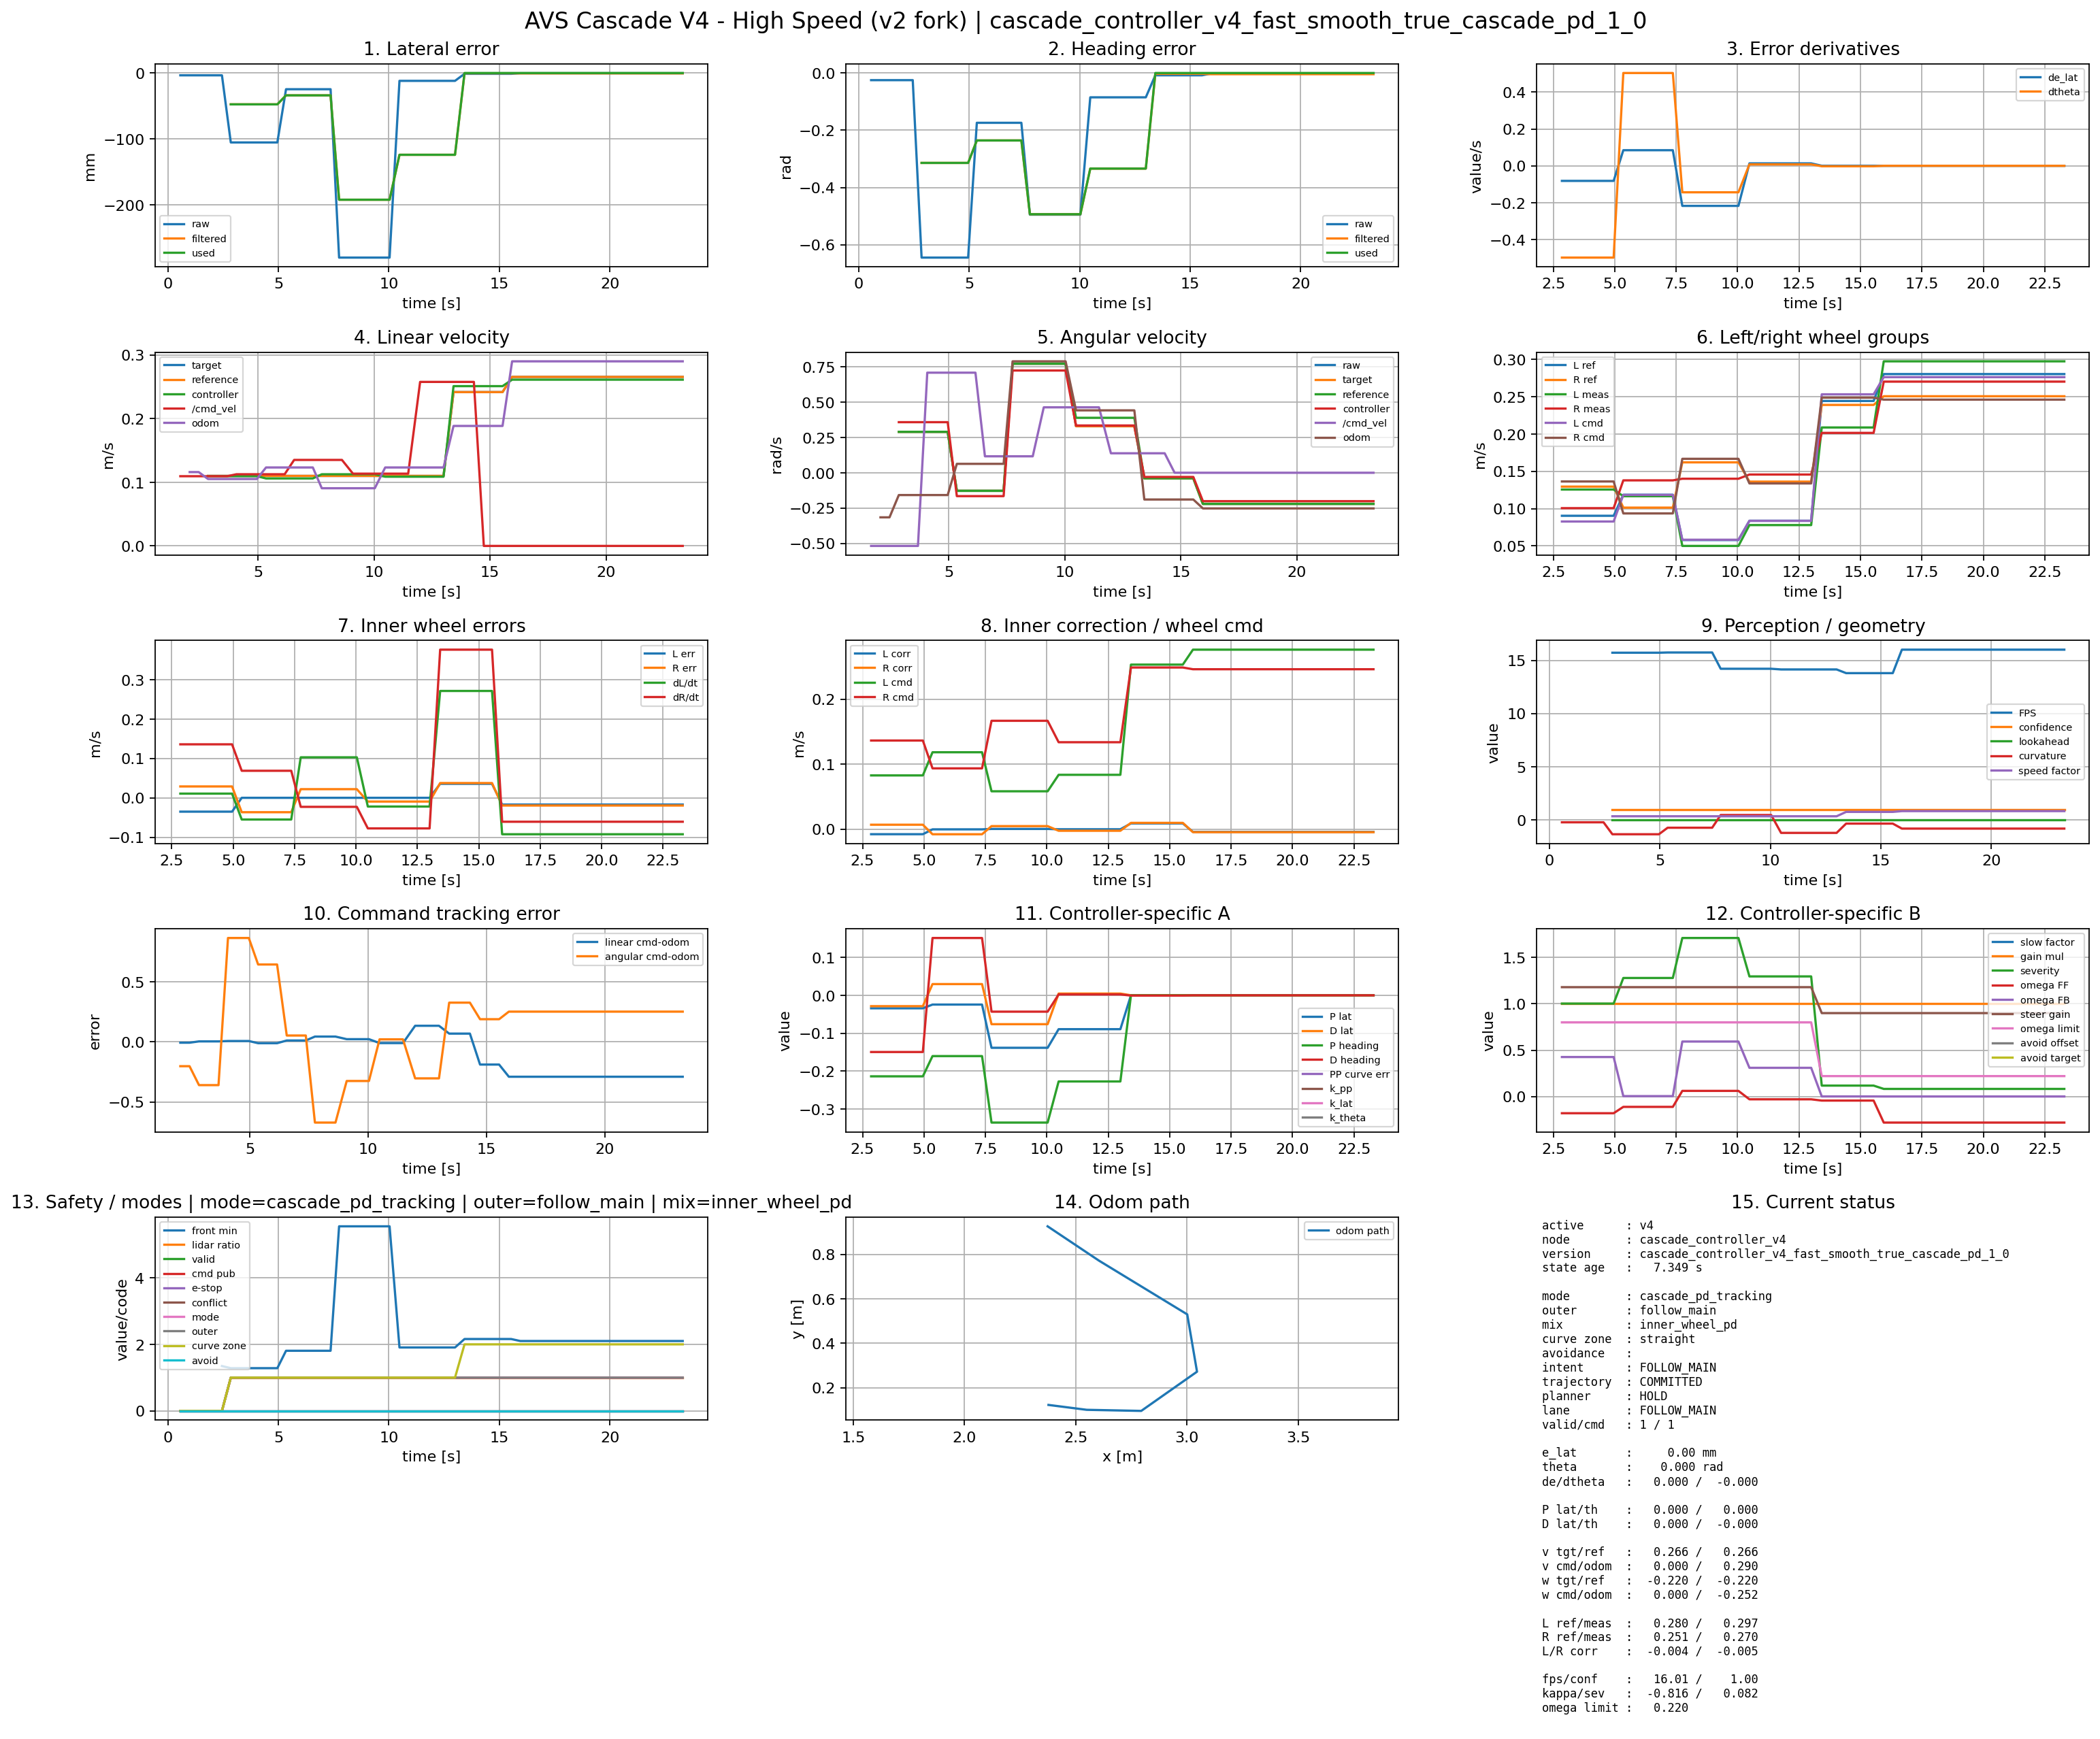

Data behind this chart, as committed beside it:
time_wall_s, t_s, active_controller, controller_node, controller_version, controller_mode, outer_mode, mix_mode, curve_zone, avoidance_mode, lane_state, intent_hint, trajectory_hint, planner_status_hint, raw_valid, cmd_published, epsilon_x_mm, e_lat_raw_mm, e_lat_filtered_mm, e_lat_used_mm, theta_raw_rad, theta_filtered_rad, theta_used_rad, de_lat_mps
1785741694, 0.5654, , , , , , , , , FOLLOW_MAIN, , , , 0, 0, -3.5, -3.5, nan, nan, -0.025, nan, nan, nan
1785741695, 1.656, , , , , , , , , FOLLOW_MAIN, , , , 0, 0, -3.5, -3.5, nan, nan, -0.025, nan, nan, nan
1785741696, 2.06, , , , , , , , , FOLLOW_MAIN, , , , 0, 0, -3.5, -3.5, nan, nan, -0.025, nan, nan, nan
1785741696, 2.449, , , , , , , , , FOLLOW_MAIN, , , , 0, 0, -3.5, -3.5, nan, nan, -0.025, nan, nan, nan
1785741696, 2.849, v4, cascade_controller_v4, cascade_controller_v4_fast_smooth_true_c…, cascade_pd_tracking, follow_main, inner_wheel_pd, sharp, , FOLLOW_MAIN, FOLLOW_MAIN, COMMITTED, UNKNOWN, 1, 1, -105.3, -105.3, -47.52, -47.52, -0.645, -0.3142, -0.3142, -0.08184
1785741697, 3.266, v4, cascade_controller_v4, cascade_controller_v4_fast_smooth_true_c…, cascade_pd_tracking, follow_main, inner_wheel_pd, sharp, , FOLLOW_MAIN, FOLLOW_MAIN, COMMITTED, UNKNOWN, 1, 1, -105.3, -105.3, -47.52, -47.52, -0.645, -0.3142, -0.3142, -0.08184
1785741697, 3.674, v4, cascade_controller_v4, cascade_controller_v4_fast_smooth_true_c…, cascade_pd_tracking, follow_main, inner_wheel_pd, sharp, , FOLLOW_MAIN, FOLLOW_MAIN, COMMITTED, UNKNOWN, 1, 1, -105.3, -105.3, -47.52, -47.52, -0.645, -0.3142, -0.3142, -0.08184
1785741698, 4.075, v4, cascade_controller_v4, cascade_controller_v4_fast_smooth_true_c…, cascade_pd_tracking, follow_main, inner_wheel_pd, sharp, , FOLLOW_MAIN, FOLLOW_MAIN, COMMITTED, UNKNOWN, 1, 1, -105.3, -105.3, -47.52, -47.52, -0.645, -0.3142, -0.3142, -0.08184
1785741698, 4.475, v4, cascade_controller_v4, cascade_controller_v4_fast_smooth_true_c…, cascade_pd_tracking, follow_main, inner_wheel_pd, sharp, , FOLLOW_MAIN, FOLLOW_MAIN, COMMITTED, UNKNOWN, 1, 1, -105.3, -105.3, -47.52, -47.52, -0.645, -0.3142, -0.3142, -0.08184
1785741698, 4.955, v4, cascade_controller_v4, cascade_controller_v4_fast_smooth_true_c…, cascade_pd_tracking, follow_main, inner_wheel_pd, sharp, , FOLLOW_MAIN, FOLLOW_MAIN, COMMITTED, UNKNOWN, 1, 1, -105.3, -105.3, -47.52, -47.52, -0.645, -0.3142, -0.3142, -0.08184
1785741699, 5.348, v4, cascade_controller_v4, cascade_controller_v4_fast_smooth_true_c…, cascade_pd_tracking, follow_main, inner_wheel_pd, sharp, , FOLLOW_MAIN, FOLLOW_MAIN, COMMITTED, HOLD, 1, 1, -24.6, -24.6, -33.89, -33.89, -0.174, -0.2357, -0.2357, 0.08466
1785741699, 5.736, v4, cascade_controller_v4, cascade_controller_v4_fast_smooth_true_c…, cascade_pd_tracking, follow_main, inner_wheel_pd, sharp, , FOLLOW_MAIN, FOLLOW_MAIN, COMMITTED, HOLD, 1, 1, -24.6, -24.6, -33.89, -33.89, -0.174, -0.2357, -0.2357, 0.08466
1785741700, 6.15, v4, cascade_controller_v4, cascade_controller_v4_fast_smooth_true_c…, cascade_pd_tracking, follow_main, inner_wheel_pd, sharp, , FOLLOW_MAIN, FOLLOW_MAIN, COMMITTED, HOLD, 1, 1, -24.6, -24.6, -33.89, -33.89, -0.174, -0.2357, -0.2357, 0.08466
1785741700, 6.559, v4, cascade_controller_v4, cascade_controller_v4_fast_smooth_true_c…, cascade_pd_tracking, follow_main, inner_wheel_pd, sharp, , FOLLOW_MAIN, FOLLOW_MAIN, COMMITTED, HOLD, 1, 1, -24.6, -24.6, -33.89, -33.89, -0.174, -0.2357, -0.2357, 0.08466
1785741700, 6.966, v4, cascade_controller_v4, cascade_controller_v4_fast_smooth_true_c…, cascade_pd_tracking, follow_main, inner_wheel_pd, sharp, , FOLLOW_MAIN, FOLLOW_MAIN, COMMITTED, HOLD, 1, 1, -24.6, -24.6, -33.89, -33.89, -0.174, -0.2357, -0.2357, 0.08466
1785741701, 7.364, v4, cascade_controller_v4, cascade_controller_v4_fast_smooth_true_c…, cascade_pd_tracking, follow_main, inner_wheel_pd, sharp, , FOLLOW_MAIN, FOLLOW_MAIN, COMMITTED, HOLD, 1, 1, -24.6, -24.6, -33.89, -33.89, -0.174, -0.2357, -0.2357, 0.08466
1785741701, 7.75, v4, cascade_controller_v4, cascade_controller_v4_fast_smooth_true_c…, cascade_pd_tracking, follow_main, inner_wheel_pd, sharp, , FOLLOW_MAIN, FOLLOW_MAIN, COMMITTED, UNKNOWN, 1, 1, -279.9, -279.9, -192.2, -192.2, -0.495, -0.4935, -0.4935, -0.2175
1785741702, 8.158, v4, cascade_controller_v4, cascade_controller_v4_fast_smooth_true_c…, cascade_pd_tracking, follow_main, inner_wheel_pd, sharp, , FOLLOW_MAIN, FOLLOW_MAIN, COMMITTED, UNKNOWN, 1, 1, -279.9, -279.9, -192.2, -192.2, -0.495, -0.4935, -0.4935, -0.2175
1785741702, 8.618, v4, cascade_controller_v4, cascade_controller_v4_fast_smooth_true_c…, cascade_pd_tracking, follow_main, inner_wheel_pd, sharp, , FOLLOW_MAIN, FOLLOW_MAIN, COMMITTED, UNKNOWN, 1, 1, -279.9, -279.9, -192.2, -192.2, -0.495, -0.4935, -0.4935, -0.2175
1785741703, 9.093, v4, cascade_controller_v4, cascade_controller_v4_fast_smooth_true_c…, cascade_pd_tracking, follow_main, inner_wheel_pd, sharp, , FOLLOW_MAIN, FOLLOW_MAIN, COMMITTED, UNKNOWN, 1, 1, -279.9, -279.9, -192.2, -192.2, -0.495, -0.4935, -0.4935, -0.2175
1785741703, 9.558, v4, cascade_controller_v4, cascade_controller_v4_fast_smooth_true_c…, cascade_pd_tracking, follow_main, inner_wheel_pd, sharp, , FOLLOW_MAIN, FOLLOW_MAIN, COMMITTED, UNKNOWN, 1, 1, -279.9, -279.9, -192.2, -192.2, -0.495, -0.4935, -0.4935, -0.2175
1785741703, 10.03, v4, cascade_controller_v4, cascade_controller_v4_fast_smooth_true_c…, cascade_pd_tracking, follow_main, inner_wheel_pd, sharp, , FOLLOW_MAIN, FOLLOW_MAIN, COMMITTED, UNKNOWN, 1, 1, -279.9, -279.9, -192.2, -192.2, -0.495, -0.4935, -0.4935, -0.2175
1785741704, 10.48, v4, cascade_controller_v4, cascade_controller_v4_fast_smooth_true_c…, cascade_pd_tracking, follow_main, inner_wheel_pd, sharp, , FOLLOW_MAIN, FOLLOW_MAIN, COMMITTED, UNKNOWN, 1, 1, -11.9, -11.9, -124, -124, -0.085, -0.334, -0.334, 0.01321
1785741704, 11.01, v4, cascade_controller_v4, cascade_controller_v4_fast_smooth_true_c…, cascade_pd_tracking, follow_main, inner_wheel_pd, sharp, , FOLLOW_MAIN, FOLLOW_MAIN, COMMITTED, UNKNOWN, 1, 1, -11.9, -11.9, -124, -124, -0.085, -0.334, -0.334, 0.01321
1785741705, 11.47, v4, cascade_controller_v4, cascade_controller_v4_fast_smooth_true_c…, cascade_pd_tracking, follow_main, inner_wheel_pd, sharp, , FOLLOW_MAIN, FOLLOW_MAIN, COMMITTED, UNKNOWN, 1, 1, -11.9, -11.9, -124, -124, -0.085, -0.334, -0.334, 0.01321
1785741705, 11.99, v4, cascade_controller_v4, cascade_controller_v4_fast_smooth_true_c…, cascade_pd_tracking, follow_main, inner_wheel_pd, sharp, , FOLLOW_MAIN, FOLLOW_MAIN, COMMITTED, UNKNOWN, 1, 1, -11.9, -11.9, -124, -124, -0.085, -0.334, -0.334, 0.01321
1785741706, 12.53, v4, cascade_controller_v4, cascade_controller_v4_fast_smooth_true_c…, cascade_pd_tracking, follow_main, inner_wheel_pd, sharp, , FOLLOW_MAIN, FOLLOW_MAIN, COMMITTED, UNKNOWN, 1, 1, -11.9, -11.9, -124, -124, -0.085, -0.334, -0.334, 0.01321
1785741706, 12.99, v4, cascade_controller_v4, cascade_controller_v4_fast_smooth_true_c…, cascade_pd_tracking, follow_main, inner_wheel_pd, sharp, , FOLLOW_MAIN, FOLLOW_MAIN, COMMITTED, UNKNOWN, 1, 1, -11.9, -11.9, -124, -124, -0.085, -0.334, -0.334, 0.01321
1785741707, 13.42, v4, cascade_controller_v4, cascade_controller_v4_fast_smooth_true_c…, cascade_pd_tracking, follow_main, inner_wheel_pd, straight, , FOLLOW_MAIN, FOLLOW_MAIN, COMMITTED, HOLD, 1, 1, -1.2, -1.2, -0.3668, 0.0, -0.008, -0.00281, 0.0, 0.0002337
1785741707, 13.88, v4, cascade_controller_v4, cascade_controller_v4_fast_smooth_true_c…, cascade_pd_tracking, follow_main, inner_wheel_pd, straight, , FOLLOW_MAIN, FOLLOW_MAIN, COMMITTED, HOLD, 1, 1, -1.2, -1.2, -0.3668, 0.0, -0.008, -0.00281, 0.0, 0.0002337
1785741708, 14.3, v4, cascade_controller_v4, cascade_controller_v4_fast_smooth_true_c…, cascade_pd_tracking, follow_main, inner_wheel_pd, straight, , FOLLOW_MAIN, FOLLOW_MAIN, COMMITTED, HOLD, 1, 1, -1.2, -1.2, -0.3668, 0.0, -0.008, -0.00281, 0.0, 0.0002337
1785741708, 14.73, v4, cascade_controller_v4, cascade_controller_v4_fast_smooth_true_c…, cascade_pd_tracking, follow_main, inner_wheel_pd, straight, , FOLLOW_MAIN, FOLLOW_MAIN, COMMITTED, HOLD, 1, 1, -1.2, -1.2, -0.3668, 0.0, -0.008, -0.00281, 0.0, 0.0002337
1785741709, 15.14, v4, cascade_controller_v4, cascade_controller_v4_fast_smooth_true_c…, cascade_pd_tracking, follow_main, inner_wheel_pd, straight, , FOLLOW_MAIN, FOLLOW_MAIN, COMMITTED, HOLD, 1, 1, -1.2, -1.2, -0.3668, 0.0, -0.008, -0.00281, 0.0, 0.0002337
1785741709, 15.54, v4, cascade_controller_v4, cascade_controller_v4_fast_smooth_true_c…, cascade_pd_tracking, follow_main, inner_wheel_pd, straight, , FOLLOW_MAIN, FOLLOW_MAIN, COMMITTED, HOLD, 1, 1, -1.2, -1.2, -0.3668, 0.0, -0.008, -0.00281, 0.0, 0.0002337
1785741709, 15.95, v4, cascade_controller_v4, cascade_controller_v4_fast_smooth_true_c…, cascade_pd_tracking, follow_main, inner_wheel_pd, straight, , FOLLOW_MAIN, FOLLOW_MAIN, COMMITTED, HOLD, 1, 1, -0.3, -0.3, -0.5549, 0.0, -0.002, -0.004107, 0.0, 5.7096826306987645e-06
1785741710, 16.37, v4, cascade_controller_v4, cascade_controller_v4_fast_smooth_true_c…, cascade_pd_tracking, follow_main, inner_wheel_pd, straight, , FOLLOW_MAIN, FOLLOW_MAIN, COMMITTED, HOLD, 1, 1, -0.3, -0.3, -0.5549, 0.0, -0.002, -0.004107, 0.0, 5.7096826306987645e-06
1785741710, 16.78, v4, cascade_controller_v4, cascade_controller_v4_fast_smooth_true_c…, cascade_pd_tracking, follow_main, inner_wheel_pd, straight, , FOLLOW_MAIN, FOLLOW_MAIN, COMMITTED, HOLD, 1, 1, -0.3, -0.3, -0.5549, 0.0, -0.002, -0.004107, 0.0, 5.7096826306987645e-06
1785741711, 17.2, v4, cascade_controller_v4, cascade_controller_v4_fast_smooth_true_c…, cascade_pd_tracking, follow_main, inner_wheel_pd, straight, , FOLLOW_MAIN, FOLLOW_MAIN, COMMITTED, HOLD, 1, 1, -0.3, -0.3, -0.5549, 0.0, -0.002, -0.004107, 0.0, 5.7096826306987645e-06
1785741711, 17.61, v4, cascade_controller_v4, cascade_controller_v4_fast_smooth_true_c…, cascade_pd_tracking, follow_main, inner_wheel_pd, straight, , FOLLOW_MAIN, FOLLOW_MAIN, COMMITTED, HOLD, 1, 1, -0.3, -0.3, -0.5549, 0.0, -0.002, -0.004107, 0.0, 5.7096826306987645e-06
1785741711, 18.02, v4, cascade_controller_v4, cascade_controller_v4_fast_smooth_true_c…, cascade_pd_tracking, follow_main, inner_wheel_pd, straight, , FOLLOW_MAIN, FOLLOW_MAIN, COMMITTED, HOLD, 1, 1, -0.3, -0.3, -0.5549, 0.0, -0.002, -0.004107, 0.0, 5.7096826306987645e-06
1785741712, 18.43, v4, cascade_controller_v4, cascade_controller_v4_fast_smooth_true_c…, cascade_pd_tracking, follow_main, inner_wheel_pd, straight, , FOLLOW_MAIN, FOLLOW_MAIN, COMMITTED, HOLD, 1, 1, -0.3, -0.3, -0.5549, 0.0, -0.002, -0.004107, 0.0, 5.7096826306987645e-06
1785741712, 18.84, v4, cascade_controller_v4, cascade_controller_v4_fast_smooth_true_c…, cascade_pd_tracking, follow_main, inner_wheel_pd, straight, , FOLLOW_MAIN, FOLLOW_MAIN, COMMITTED, HOLD, 1, 1, -0.3, -0.3, -0.5549, 0.0, -0.002, -0.004107, 0.0, 5.7096826306987645e-06
1785741713, 19.25, v4, cascade_controller_v4, cascade_controller_v4_fast_smooth_true_c…, cascade_pd_tracking, follow_main, inner_wheel_pd, straight, , FOLLOW_MAIN, FOLLOW_MAIN, COMMITTED, HOLD, 1, 1, -0.3, -0.3, -0.5549, 0.0, -0.002, -0.004107, 0.0, 5.7096826306987645e-06
1785741713, 19.66, v4, cascade_controller_v4, cascade_controller_v4_fast_smooth_true_c…, cascade_pd_tracking, follow_main, inner_wheel_pd, straight, , FOLLOW_MAIN, FOLLOW_MAIN, COMMITTED, HOLD, 1, 1, -0.3, -0.3, -0.5549, 0.0, -0.002, -0.004107, 0.0, 5.7096826306987645e-06
1785741714, 20.09, v4, cascade_controller_v4, cascade_controller_v4_fast_smooth_true_c…, cascade_pd_tracking, follow_main, inner_wheel_pd, straight, , FOLLOW_MAIN, FOLLOW_MAIN, COMMITTED, HOLD, 1, 1, -0.3, -0.3, -0.5549, 0.0, -0.002, -0.004107, 0.0, 5.7096826306987645e-06
1785741714, 20.49, v4, cascade_controller_v4, cascade_controller_v4_fast_smooth_true_c…, cascade_pd_tracking, follow_main, inner_wheel_pd, straight, , FOLLOW_MAIN, FOLLOW_MAIN, COMMITTED, HOLD, 1, 1, -0.3, -0.3, -0.5549, 0.0, -0.002, -0.004107, 0.0, 5.7096826306987645e-06
1785741715, 21.14, v4, cascade_controller_v4, cascade_controller_v4_fast_smooth_true_c…, cascade_pd_tracking, follow_main, inner_wheel_pd, straight, , FOLLOW_MAIN, FOLLOW_MAIN, COMMITTED, HOLD, 1, 1, -0.3, -0.3, -0.5549, 0.0, -0.002, -0.004107, 0.0, 5.7096826306987645e-06
1785741715, 21.77, v4, cascade_controller_v4, cascade_controller_v4_fast_smooth_true_c…, cascade_pd_tracking, follow_main, inner_wheel_pd, straight, , FOLLOW_MAIN, FOLLOW_MAIN, COMMITTED, HOLD, 1, 1, -0.3, -0.3, -0.5549, 0.0, -0.002, -0.004107, 0.0, 5.7096826306987645e-06
1785741716, 22.28, v4, cascade_controller_v4, cascade_controller_v4_fast_smooth_true_c…, cascade_pd_tracking, follow_main, inner_wheel_pd, straight, , FOLLOW_MAIN, FOLLOW_MAIN, COMMITTED, HOLD, 1, 1, -0.3, -0.3, -0.5549, 0.0, -0.002, -0.004107, 0.0, 5.7096826306987645e-06
1785741716, 22.77, v4, cascade_controller_v4, cascade_controller_v4_fast_smooth_true_c…, cascade_pd_tracking, follow_main, inner_wheel_pd, straight, , FOLLOW_MAIN, FOLLOW_MAIN, COMMITTED, HOLD, 1, 1, -0.3, -0.3, -0.5549, 0.0, -0.002, -0.004107, 0.0, 5.7096826306987645e-06
1785741717, 23.3, v4, cascade_controller_v4, cascade_controller_v4_fast_smooth_true_c…, cascade_pd_tracking, follow_main, inner_wheel_pd, straight, , FOLLOW_MAIN, FOLLOW_MAIN, COMMITTED, HOLD, 1, 1, -0.3, -0.3, -0.5549, 0.0, -0.002, -0.004107, 0.0, 5.7096826306987645e-06
